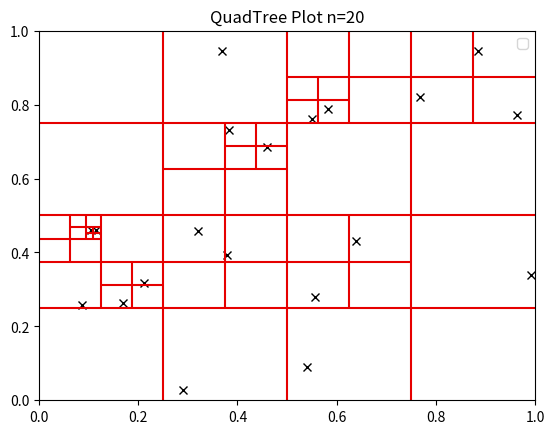
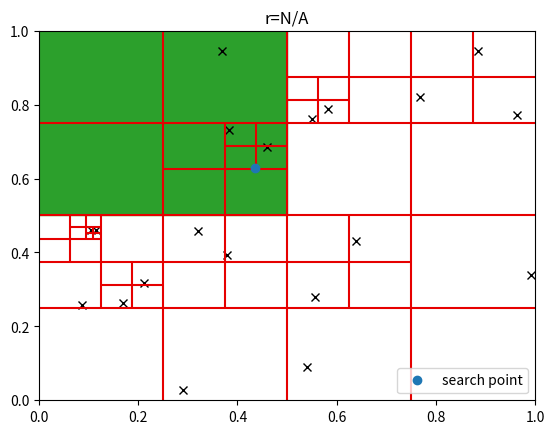
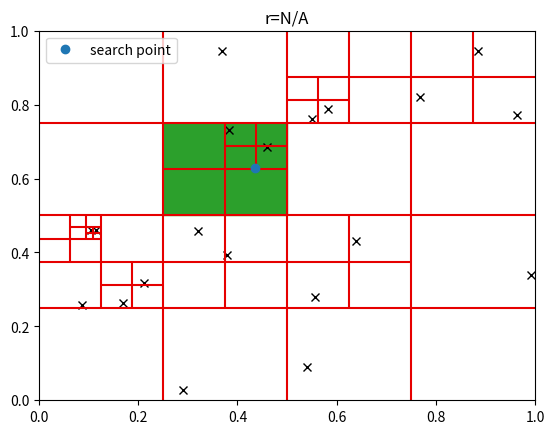
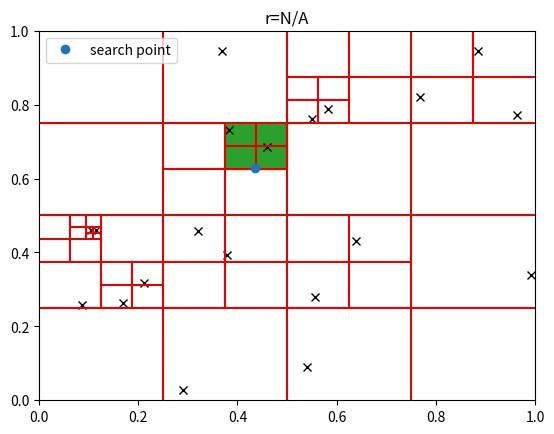
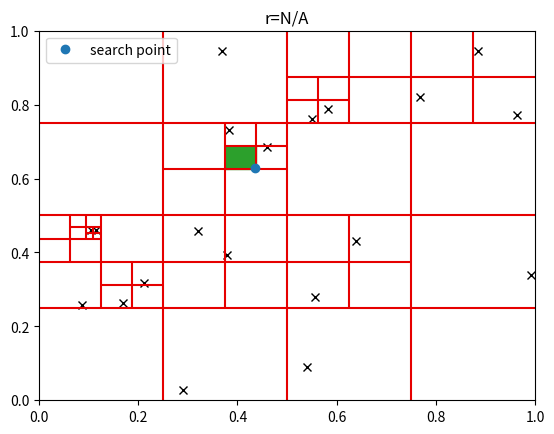
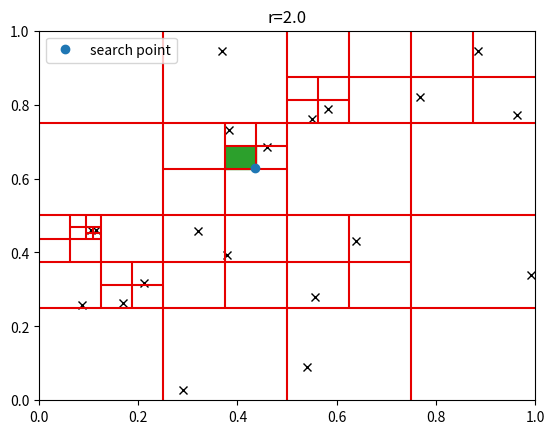
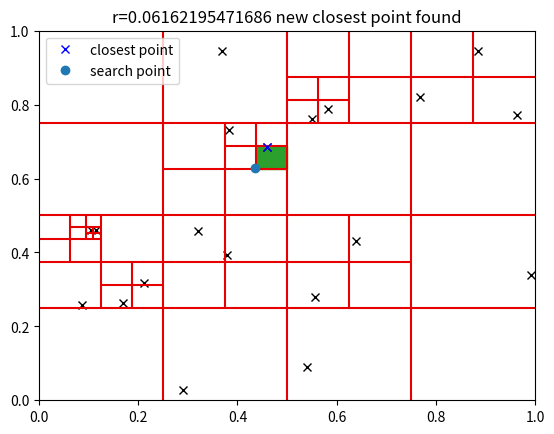
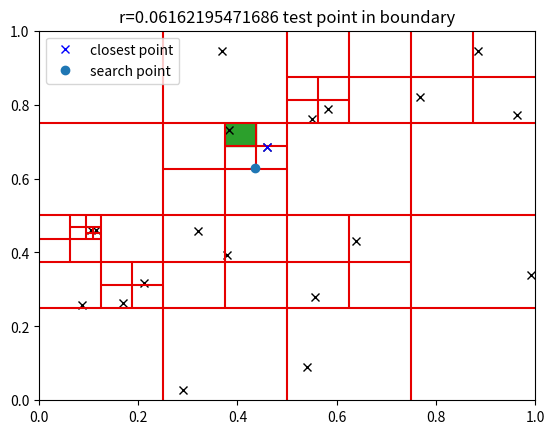
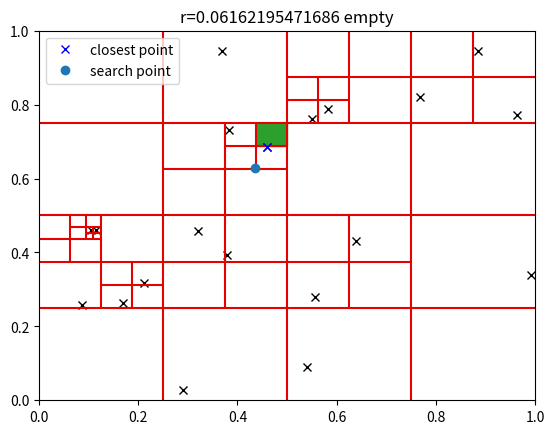
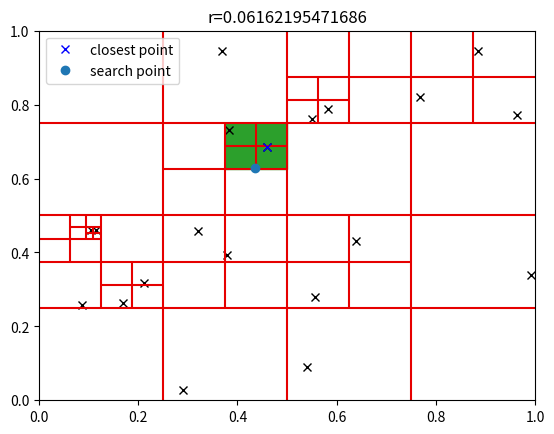
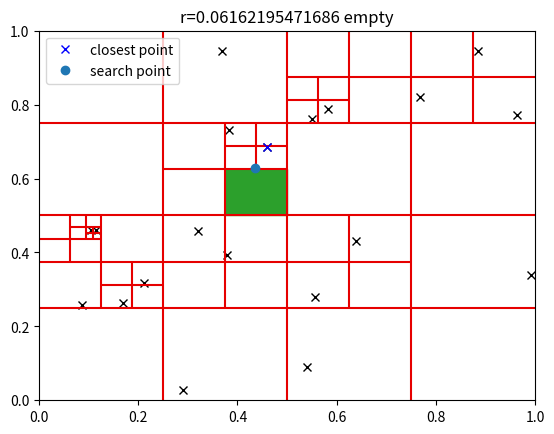
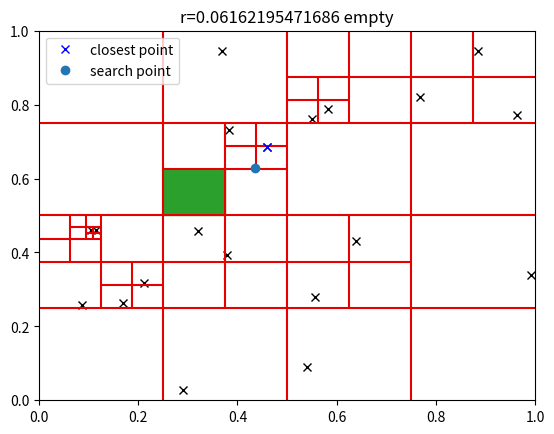
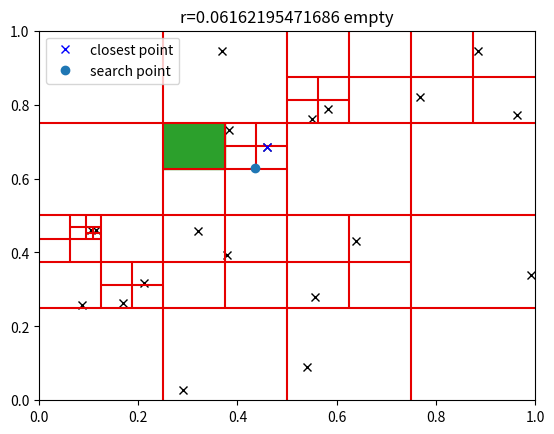
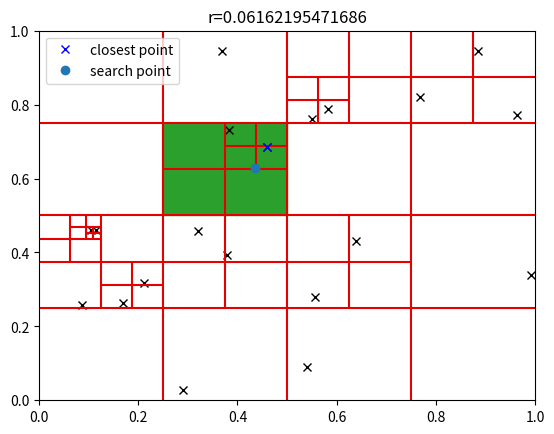
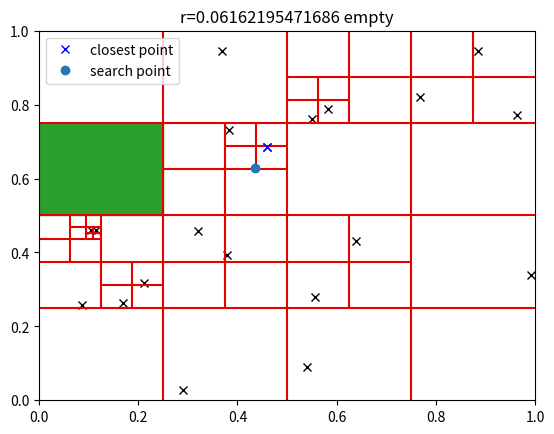
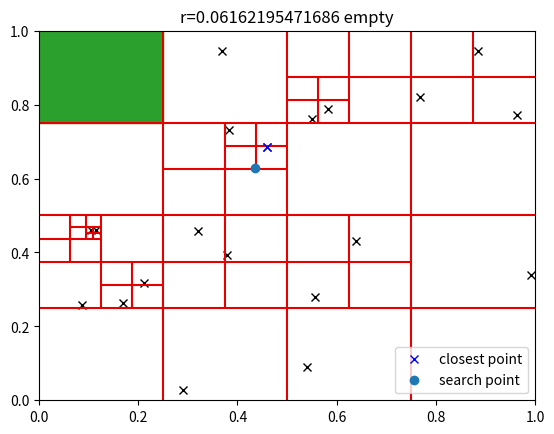

Reproduce these figures in Python, in order.
#!/usr/bin/python

import random
import matplotlib.pyplot as plt
import math

class QDTreeNode():
  def __init__(self, bottom_left, bottom_right, top_left, top_right):
    # should have check to make sure it is a rectangle, but meh
    self._bl = bottom_left
    self._br = bottom_right
    self._tl = top_left
    self._tr = top_right 
    self._mid = ((bottom_right[0] + bottom_left[0])/2,
                 (top_left[1] + bottom_left[1])/2)
    self._points = []

    self._node_bottom_left = None
    self._node_bottom_right = None
    self._node_top_left = None
    self._node_top_right = None

  def __str__(self):
    return f"bl: {self._bl}, br: {self._br}, tl: {self._tl}, tr: {self._tr}, p: {self._points}"

  def add_point(self, point):
    self._points.append(point)

  def build(self):
    if len(self._points) <= 1:
      return
    self._node_bottom_left = QDTreeNode(
      bottom_left=self._bl,
      bottom_right=(self._mid[0], self._bl[1]),
      top_left=(self._bl[0], self._mid[1]),
      top_right=self._mid
    )

    self._node_bottom_right = QDTreeNode(
      bottom_left=(self._mid[0], self._br[1]),
      bottom_right=self._br,
      top_left=self._mid,
      top_right=(self._br[0], self._mid[1])
    )

    self._node_top_left = QDTreeNode(
      bottom_left=(self._tl[0], self._mid[1]),
      bottom_right=self._mid,
      top_left = self._tl,
      top_right = (self._mid[0], self._tl[1])
    )

    self._node_top_right = QDTreeNode(
      bottom_left=self._mid,
      bottom_right=(self._tr[0], self._mid[1]),
      top_left = (self._mid[0], self._tr[1]),
      top_right = self._tr
    )

    for p in self._points:
      if p[0] > self._mid[0]:
        if p[1] > self._mid[1]:
          self._node_top_right.add_point(p)
        else:
          self._node_bottom_right.add_point(p)
      else:
        if p[1] > self._mid[1]:
          self._node_top_left.add_point(p)
        else:
          self._node_bottom_left.add_point(p)

    #print("root", self)
    #print("bl", self._node_bottom_left)
    #print("br", self._node_bottom_right)
    #print("tl", self._node_top_left)
    #print("tr", self._node_top_right)
    self._node_bottom_left.build()
    self._node_bottom_right.build()
    self._node_top_left.build()
    self._node_top_right.build()

  # returns the shortest straight-line distance from point to the bounding box
  def distance(self, point, bound1, bound2):
    if (point[1] <= bound1[1] and point[1] >= bound2[1]) or \
       (point[1] <= bound2[1] and point[1] >= bound2[1]):
      d = abs(bound1[0] - point[0])
    elif (point[0] <= bound1[0] and point[0] >= bound2[0]) or \
         (point[0] >= bound1[0] and point[0] <= bound2[0]):
      d = abs(bound1[1] - point[1])
    else:
      xDistance1 = bound1[0] - point[0]
      xDistance2 = bound2[0] - point[0]
      yDistance1 = bound1[1] - point[1]
      yDistance2 = bound2[1] - point[1]
      d1 = xDistance1*xDistance1 + yDistance1*yDistance1
      d2 = xDistance2*xDistance2 + yDistance2*yDistance2
      d = min(d1, d2)
      d = math.sqrt(d)
    return d

  def in_bound(self, point):
    if (point[0] <= self._br[0] and point[0] > self._bl[0]) and \
      (point[1] >= self._br[1] and point[1] < self._tr[1]):
      return True
    return False

  def search(self, point, closestPoint, closestR, snapshot):
    if len(self._points) == 0:
      snapshot.show(boundingBox=self._box(self),
         searchPoint=point, closestPoint=closestPoint, r=f"{closestR} empty")
      return closestPoint, closestR
    elif len(self._points) == 1:
      x = self._points[0][0] - point[0]
      y = self._points[0][1] - point[1]
      d_min_to_local = math.sqrt(x*x + y*y)
      if closestR < d_min_to_local:
        snapshot.show(boundingBox=self._box(self),
           searchPoint=point, closestPoint=closestPoint,
           r=f"{closestR} test point in boundary")
        return closestPoint, closestR
      else:
        snapshot.show(boundingBox=self._box(self),
           searchPoint=point, closestPoint=self._points[0],
           r=f"{d_min_to_local} new closest point found")
        return self._points[0], d_min_to_local
 
    d1 = self.distance(point, self._bl, self._br)
    d2 = self.distance(point, self._bl, self._tl)
    d3 = self.distance(point, self._tl, self._tr)
    d4 = self.distance(point, self._br, self._tr)
    d_min_to_boundary = min(d1, d2, d3, d4)
    if closestR < d_min_to_boundary:
      snapshot.show(boundingBox=self._box(self),
         searchPoint=point, closestPoint=closestPoint,
         r=f"{closestR} boundary too far")
      return closestPoint, closestR

    # search rest of the quad tree
    snapshot.show(boundingBox=self._box(self),
         searchPoint=point, closestPoint=closestPoint, r=closestR)
    p, r = self._node_bottom_left.search(point, closestPoint, closestR, snapshot)
    p, r = self._node_bottom_right.search(point, closestPoint, closestR, snapshot)
    p, r = self._node_top_left.search(point, closestPoint, closestR, snapshot)
    p, r = self._node_top_right.search(point, closestPoint, closestR, snapshot)
    return p, r     

  def _box(self, node):
    return [ node._bl[0], node._br[0], node._bl[1], node._tl[1] ]

  def findNearest(self, point, snapshot=None):
    if len(self._points) == 0: 
      # our box is 1 x 1, so there can be no distance longer than 2
      return None, 2.0
    if len(self._points) == 1:
      x = self._points[0][0] - point[0]
      y = self._points[0][1] - point[1]
      return self._points[0], math.sqrt(x*x + y*y)

    if self._node_bottom_right.in_bound(point):
      box = "br"
      snapshot.show(boundingBox=self._box(self._node_bottom_right),
         searchPoint=point, closestPoint=None, r="N/A")
      p, r = self._node_bottom_right.findNearest(point, snapshot)
      snapshot.show(boundingBox=self._box(self._node_bottom_right),
         searchPoint=point, closestPoint=p, r=r)
    elif self._node_bottom_left.in_bound(point):
      box = "bl"
      snapshot.show(boundingBox=self._box(self._node_bottom_left),
        searchPoint=point, closestPoint=None, r="N/A")
      p, r = self._node_bottom_left.findNearest(point, snapshot)
      snapshot.show(boundingBox=self._box(self._node_bottom_left),
         searchPoint=point, closestPoint=p, r=r)
    elif self._node_top_left.in_bound(point):
      box = "tl"
      snapshot.show(boundingBox=self._box(self._node_top_left),
        searchPoint=point, closestPoint=None, r="N/A")
      p, r = self._node_top_left.findNearest(point, snapshot)
      snapshot.show(boundingBox=self._box(self._node_top_left),
         searchPoint=point, closestPoint=p, r=r)
    else:
      box = "tr"
      snapshot.show(boundingBox=self._box(self._node_top_right),
         searchPoint=point, closestPoint=None, r="N/A")
      p, r = self._node_top_right.findNearest(point, snapshot)
      snapshot.show(boundingBox=self._box(self._node_top_right),
         searchPoint=point, closestPoint=p, r=r)

    # Now we search other boxes with distance less than r
    if box != "br":
      p, r = self._node_bottom_right.search(point, p, r, snapshot)
    if box != "bl":
      p, r = self._node_bottom_left.search(point, p, r, snapshot)
    if box != "tl":
      p, r = self._node_top_left.search(point, p, r, snapshot)
    if box != "tr":
      p, r = self._node_top_right.search(point, p, r, snapshot)

    return p, r 
         
  def draw(self, shade=0.9):
    if len(self._points) <= 1:
      return
    
    plt.hlines(y=self._mid[1], xmin=self._bl[0], xmax=self._br[0], colors=(shade, 0.0, 0.0))
    plt.vlines(x=self._mid[0], ymin=self._bl[1], ymax=self._tl[1], colors=(shade, 0.0, 0.0))

    self._node_bottom_left.draw()
    self._node_bottom_right.draw()
    self._node_top_left.draw()
    self._node_top_right.draw()

class QuadTree():
  def __init__(self, boxA=(0.0,0.0), boxB=(1.0,0.0), boxC=(0.0,1.0), boxD=(1.0,1.0), n=20):
    self._root = QDTreeNode(boxA, boxB, boxC, boxD)
    self.points = [ (random.uniform(0,1), random.uniform(0,1)) for _ in range(n) ]
    self._construct()

  def _construct(self):
    # create 4 partitions around self._root.mid()
    for p in self.points:
      self._root.add_point(p)
    self._root.build() 

  def findNearest(self, point):
    self._root.findNearest(point, snapshot=self) 

  def show(self, boundingBox=None, searchPoint=None, closestPoint=None, r=None):
    plt.figure()
    plt.xlim([0,1])
    plt.ylim([0,1])
    if r is None:
      plt.title(f"QuadTree Plot n={len(self.points)}")
    else:
      plt.title(f"r={r}")
    if boundingBox is not None:
      plt.axvspan(xmin=boundingBox[0],
                  xmax=boundingBox[1],
                  ymin=boundingBox[2],
                  ymax=boundingBox[3], color="tab:green")
    # draw the points
    x = []
    y = []
    for p in self.points:
      x.append(p[0])
      y.append(p[1])

    plt.plot(x, y, 'x', color='black')
    self._root.draw()
 
    if closestPoint is not None:
      plt.plot(closestPoint[0], closestPoint[1], 'x', color='blue', label='closest point')
    if searchPoint is not None:
      plt.plot(searchPoint[0], searchPoint[1], 'o', color='tab:blue', label='search point')
    plt.legend()
      

if __name__ == "__main__":
  random.seed(None)
  qd = QuadTree()
  qd.show()
  qd.findNearest(point=(random.uniform(0,1), random.uniform(0,1)))
  plt.show()

